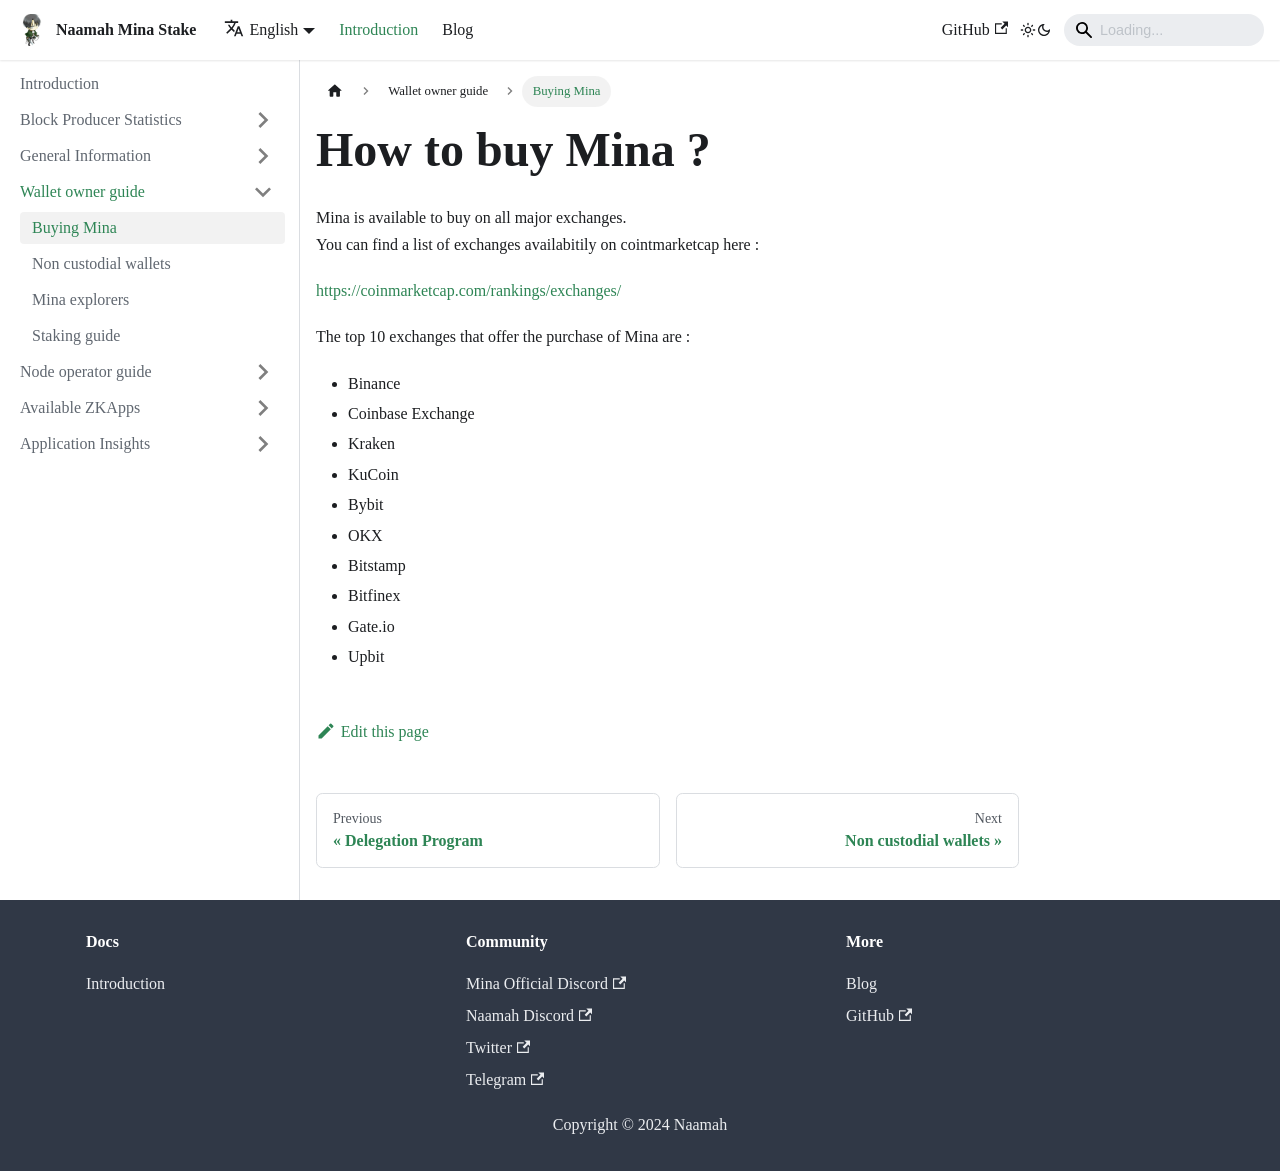

repository: naamahdaemon/minaamah · page: docs/Wallet owner guide/Buy mina.html · generator: docusaurus

---
sidebar_position: 4
sidebar_label: Buying Mina
sidebar_class_name: green
---
[//]: # (How to buy Mina ?)
# How to buy Mina ?  
Mina is available to buy on all major exchanges.  
You can find a list of exchanges availabitily on cointmarketcap here : 

https://coinmarketcap.com/rankings/exchanges/

The top 10 exchanges that offer the purchase of Mina are :

* Binance
* Coinbase Exchange
* Kraken
* KuCoin
* Bybit
* OKX
* Bitstamp
* Bitfinex
* Gate.io
* Upbit
